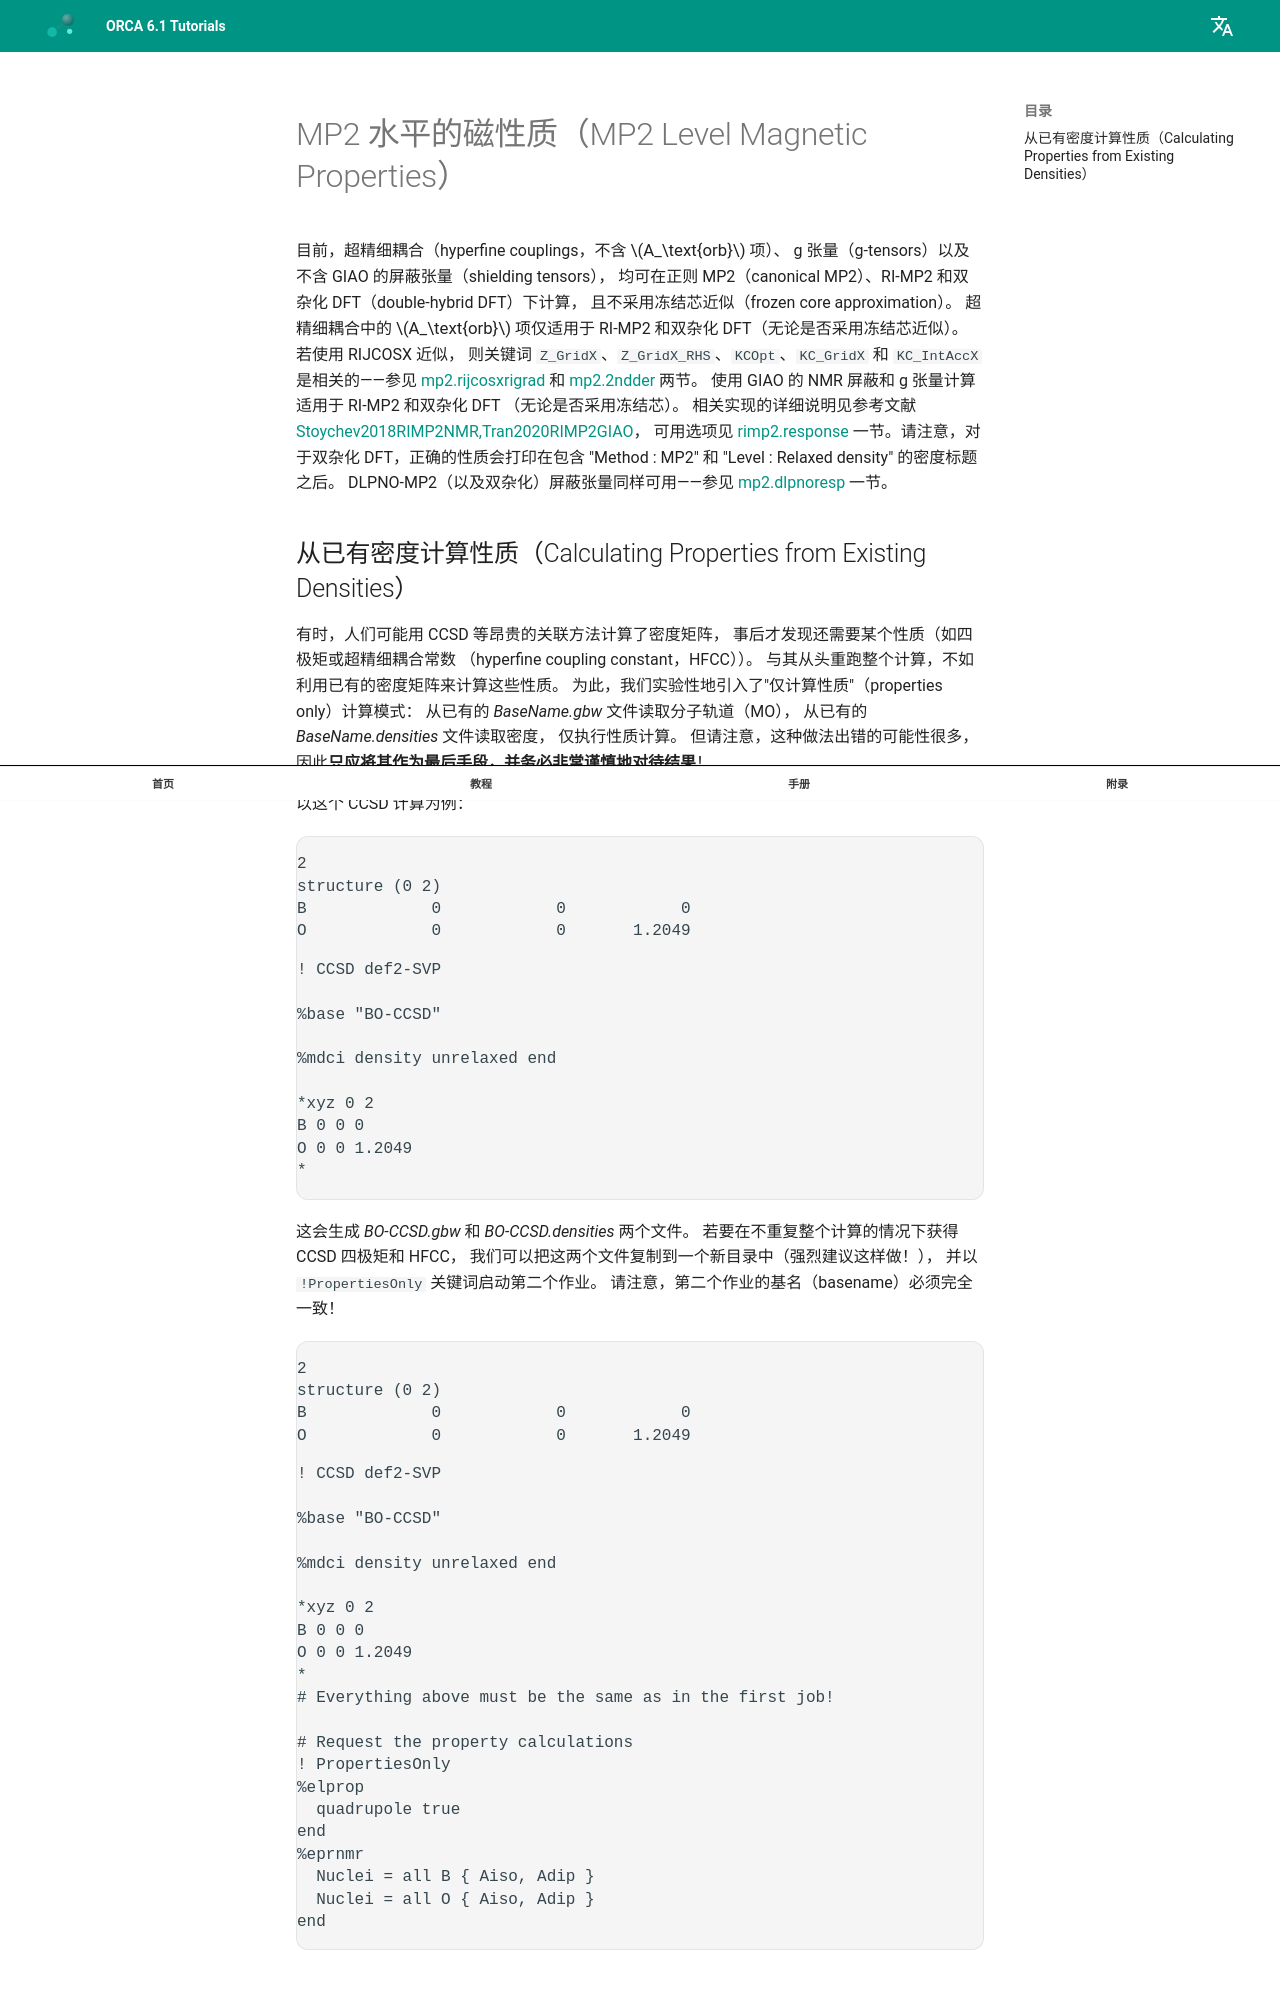

repository: wxyhgk/orca-docs · page: zh/manual/contents/spectroscopyproperties/postHF_magprop/index.html · generator: mkdocs



<a id="sec:spectroscopyproperties.properties.eprnmr.MP2magnetic"></a>
# MP2 水平的磁性质（MP2 Level Magnetic Properties）

目前，超精细耦合（hyperfine couplings，不含 $A_\text{orb}$ 项）、
g 张量（g-tensors）以及不含 GIAO 的屏蔽张量（shielding tensors），
均可在正则 MP2（canonical MP2）、RI-MP2 和双杂化 DFT（double-hybrid DFT）下计算，
且不采用冻结芯近似（frozen core approximation）。
超精细耦合中的 $A_\text{orb}$ 项仅适用于 RI-MP2 和双杂化 DFT（无论是否采用冻结芯近似）。
若使用 RIJCOSX 近似，
则关键词 `Z_GridX`、`Z_GridX_RHS`、`KCOpt`、`KC_GridX` 和 `KC_IntAccX`
是相关的——参见
[mp2.rijcosxrigrad](#sec:modelchemistries.mp2.rijcosxrigrad) 和
[mp2.2ndder](#sec:modelchemistries.mp2.2ndder) 两节。
使用 GIAO 的 NMR 屏蔽和 g 张量计算适用于 RI-MP2 和双杂化 DFT
（无论是否采用冻结芯）。
相关实现的详细说明见参考文献 [Stoychev2018RIMP2NMR,Tran2020RIMP2GIAO](../../bibliography.md)，
可用选项见
[rimp2.response](#sec:modelchemistries.mp2.rimp2.response) 一节。请注意，对于双杂化
DFT，正确的性质会打印在包含 "Method : MP2" 和 "Level : Relaxed density"
的密度标题之后。
DLPNO-MP2（以及双杂化）屏蔽张量同样可用——参见
[mp2.dlpnoresp](#sec:modelchemistries.mp2.dlpnoresp) 一节。

<a id="sec:spectroscopyproperties.properties.proponly"></a>
